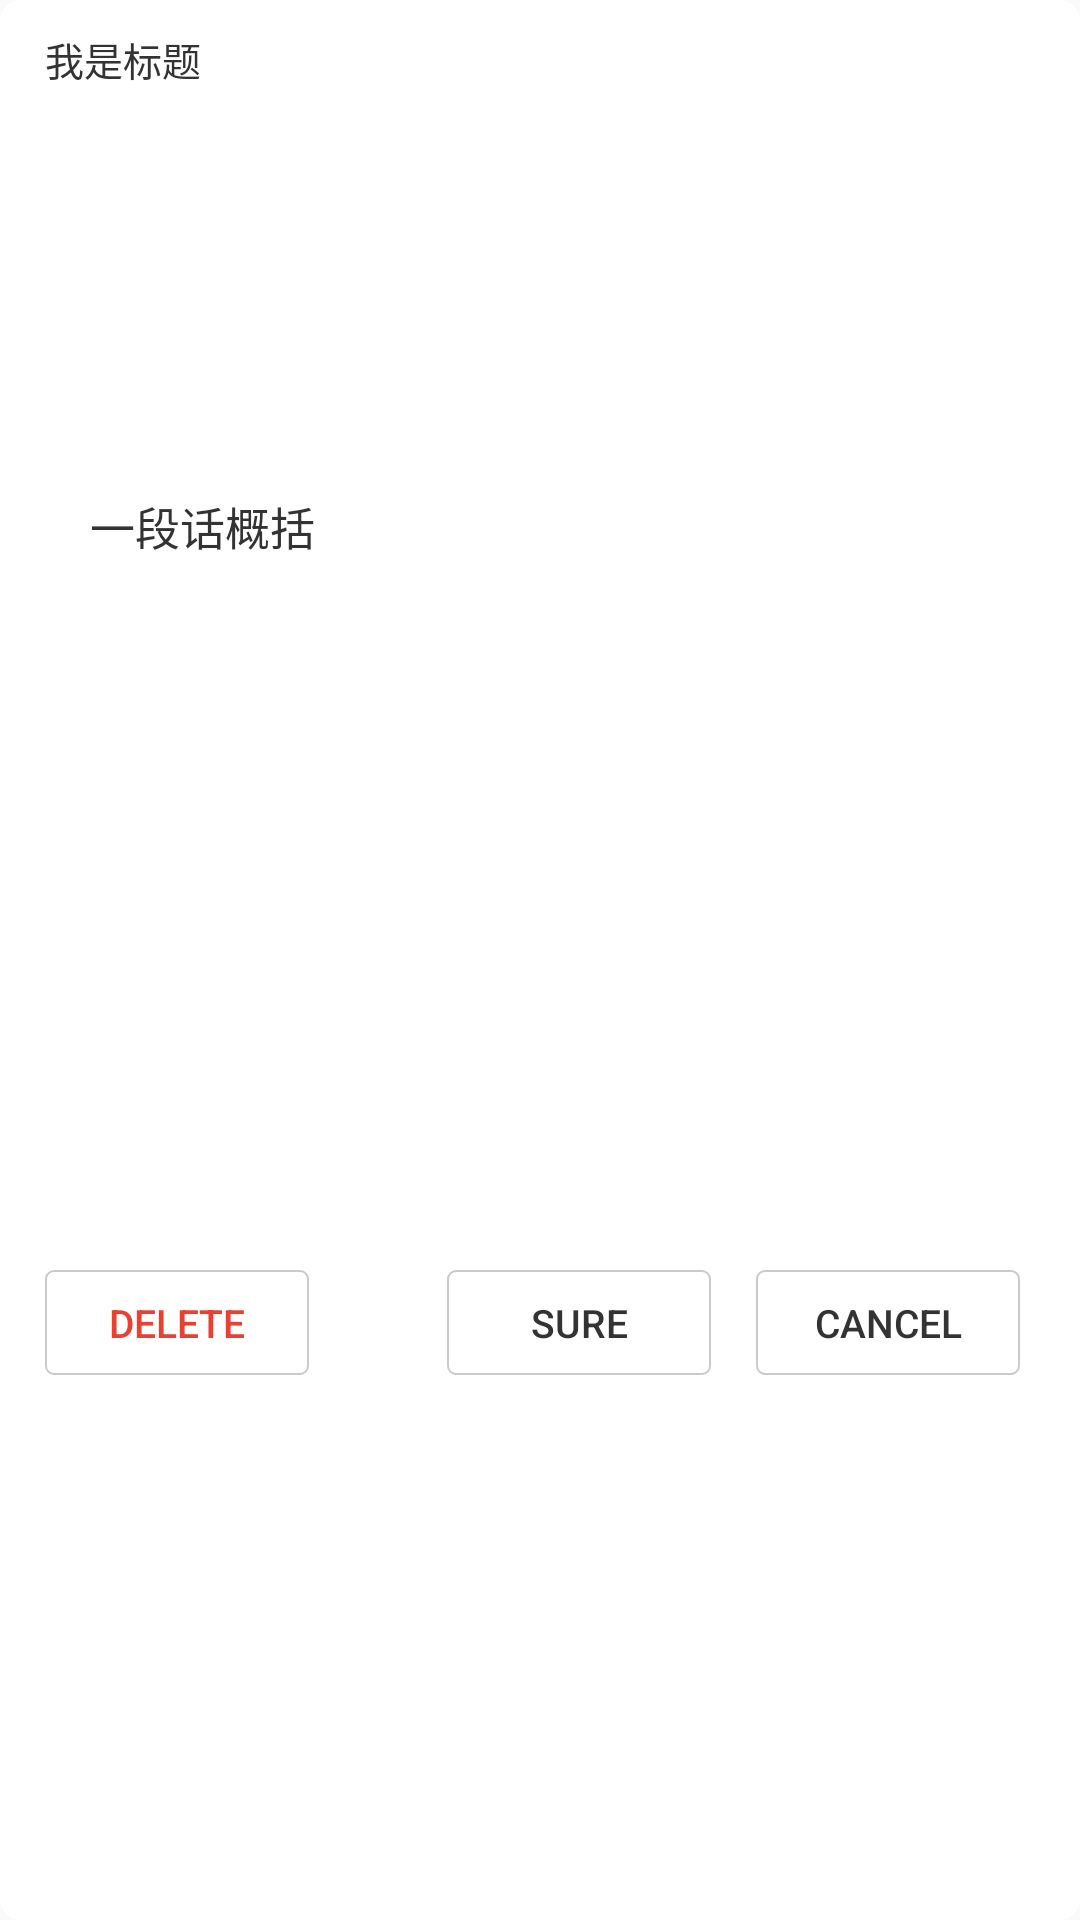

This screen was rendered from an Android layout file. Write that file and the resources it references.
<!-- AndroidManifest.xml: application theme Theme.Design.Light.NoActionBar -->
<!-- res/layout/view_dialog_3button.xml -->
<?xml version="1.0" encoding="utf-8"?>


<LinearLayout xmlns:android="http://schemas.android.com/apk/res/android"
    android:layout_width="match_parent"
    android:layout_height="match_parent"
    android:orientation="vertical"
    android:weightSum="3"
    android:background="@drawable/shape_white_bg">
    <LinearLayout
        android:layout_width="match_parent"
        android:layout_height="0dp"
        android:layout_gravity="center_vertical"
        android:gravity="center_vertical"
        android:orientation="vertical"
        android:weightSum="3"
        android:layout_weight="2">
        <TextView
            android:id="@+id/dialog_title"
            android:layout_width="wrap_content"
            android:layout_height="0dp"
            android:layout_weight="1"
            android:layout_marginTop="10dp"
            android:layout_marginLeft="15dp"
            android:text="我是标题"
            android:textSize="13sp"
            android:textColor="#333333" />
        <ScrollView
            android:id="@+id/scroll_3button"
            android:layout_width="match_parent"
            android:layout_below="@+id/dialog_title"
            android:layout_height="0dp"
            android:layout_weight="2">
            <TextView
                android:id="@+id/dialog_msg"
                android:layout_width="wrap_content"
                android:layout_height="wrap_content"
                android:layout_marginTop="20dp"
                android:layout_marginLeft="30dp"
                android:text="一段话概括"
                android:textSize="15sp"
                android:textColor="#333333" />
        </ScrollView>
    </LinearLayout>
    <RelativeLayout
        android:layout_width="match_parent"
        android:layout_marginBottom="10dp"
        android:layout_marginTop="10dp"
        android:layout_height="0dp"
        android:layout_weight="1">
        <Button
            android:id="@+id/dialog_okButton"
            android:layout_width="wrap_content"
            android:layout_height="35dp"
            android:layout_toLeftOf="@+id/dialog_cancelButton"
            android:gravity="center"
            android:text="@string/confirmButton"
            android:textSize="13sp"
            android:focusable="true"
            android:textColor="@drawable/select_btn_textcolor"
            android:background="@drawable/selector_btn_onfocus" />
        <Button
            android:id="@+id/dialog_cancelButton"
            android:layout_width="wrap_content"
            android:layout_height="35dp"
            android:layout_marginLeft="15dp"
            android:layout_marginRight="20dp"
            android:layout_alignParentRight="true"
            android:gravity="center"
            android:text="@string/cancelButton"
            android:textSize="13sp"
            android:focusable="true"
            android:textColor="@drawable/select_btn_textcolor"
            android:background="@drawable/selector_btn_onfocus" />
        <Button
            android:id="@+id/dialog_deleteButton"
            android:layout_width="wrap_content"
            android:layout_height="35dp"
            android:layout_marginLeft="15dp"
            android:layout_marginRight="20dp"
            android:layout_alignParentRight="false"
            android:gravity="center"
            android:text="@string/deleteButton"
            android:textSize="13sp"
            android:focusable="true"
            android:textColor="@drawable/select_btn_delete_textcolor"
            android:background="@drawable/selector_btn_onfocus" />
    </RelativeLayout>
</LinearLayout>
<!-- resources referenced by this layout -->
<resources>
  <!-- drawable select_btn_delete_textcolor (drawable) -->
  <?xml version="1.0" encoding="utf-8"?>
  
  <selector xmlns:android="http://schemas.android.com/apk/res/android">
      <item android:state_focused="true" android:color="@color/white" >
      </item>
      <item android:color="#e84033">
      </item>
  </selector>
  <!-- drawable select_btn_textcolor (drawable) -->
  <?xml version="1.0" encoding="utf-8"?>
  
  <selector xmlns:android="http://schemas.android.com/apk/res/android">
      <item android:state_focused="true" android:color="@color/white" >
      </item>
      <item android:color="#333333">
      </item>
  </selector>
  <!-- drawable selector_btn_onfocus (drawable) -->
  <?xml version="1.0" encoding="utf-8"?>
  
  <selector xmlns:android="http://schemas.android.com/apk/res/android">
      <item android:state_focused="true" >
          <shape
              android:shape="rectangle">
              <solid android:color="#44B4F3"/>
              <corners android:radius="8.0px"/>
              <padding
                  android:top="5dp"
                  android:bottom="5dp"
                  android:left="10dp"
                  android:right="10dp"/>
          </shape>
      </item>
      <item>
          <shape android:shape="rectangle">
              <solid android:color="@android:color/transparent" />
              <corners android:radius="8.0px"/>
              <stroke android:width="2px" android:color="#CACAC8" />
          </shape>
      </item>
  </selector>
  <!-- drawable shape_white_bg (drawable) -->
  <?xml version="1.0" encoding="utf-8"?>
  
  <shape
      xmlns:android="http://schemas.android.com/apk/res/android"
      android:shape="rectangle">
  
      <corners android:radius="7dp"/>
  
      <solid android:color="#ffffff"/>
  
  </shape>
  <string name="cancelButton">Cancel</string>
  <string name="confirmButton">Sure</string>
  <string name="deleteButton">Delete</string>
  <!-- not gathered from this repository: default colours our renderer supplied (Android Studio template values) -->
  <color name="white">#FFFFFFFF</color>
</resources>
